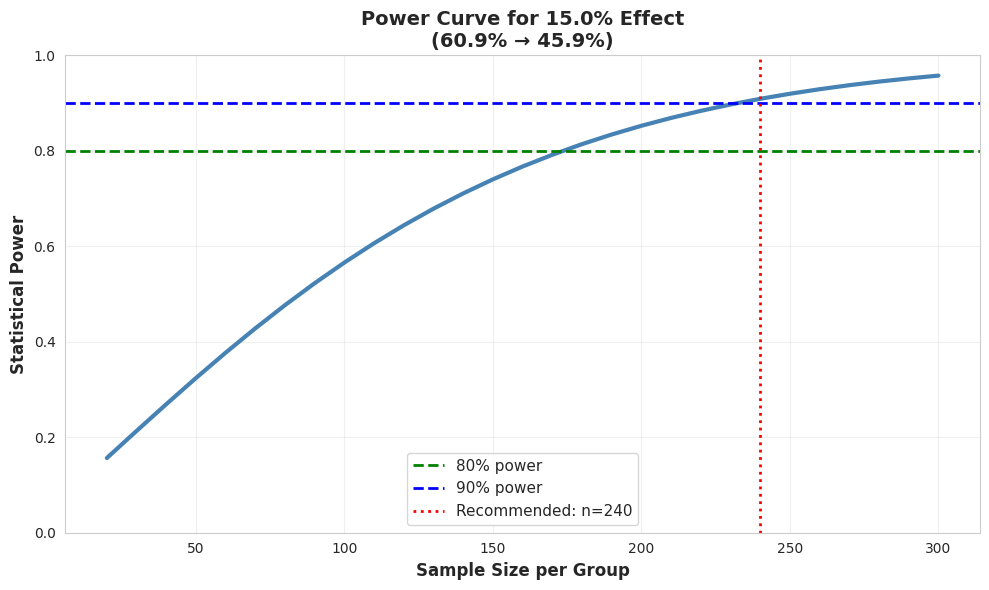

Recreate this plot in Python.
"""
Sample Size Calculator for Churn Experiments
Portfolio Project: Optimized Sample Size Recommendations

Calculates required sample sizes for:
1. Early Tenure Intervention (4 arms)
2. Factorial Design (2*2*2)
3. Custom effect sizes

Methods:
- Frequentist (analytical formulas)
- Bayesian (simulation-based)
- Cost-benefit optimization
"""
#%%
import numpy as np
import pandas as pd
import matplotlib.pyplot as plt
import seaborn as sns
from scipy import stats
from scipy.optimize import minimize_scalar
import warnings
warnings.filterwarnings('ignore')

sns.set_style('whitegrid')


class SampleSizeCalculator:
    """
    Calculate optimal sample sizes for churn experiments
    """
    
    def __init__(self, results_dir='Results'):
        """
        Initialize calculator
        
        Parameters:
        -----------
        results_dir : str
            Directory to save results
        """
        self.results_dir = results_dir
        
        # Default parameters
        self.alpha = 0.05  # Type I error
        self.power_target = 0.90  # Desired power (90%)
        self.cost_per_customer = 75  # Average intervention cost
        
        print("✓ Sample Size Calculator initialized")
        print(f"  Target power: {self.power_target:.0%}")
        print(f"  Alpha: {self.alpha}")
    
    def calculate_two_proportion_test(self, p1, p2, alpha=None, power=None):
        """
        Analytical sample size calculation for two-proportion test
        
        Parameters:
        -----------
        p1 : float
            Control group proportion (e.g., 0.609 for 60.9% churn)
        p2 : float
            Treatment group proportion (e.g., 0.459 for 45.9% churn)
        alpha : float
            Type I error rate (default: 0.05)
        power : float
            Desired power (default: 0.90)
        
        Returns:
        --------
        dict : Sample size recommendations
        """
        if alpha is None:
            alpha = self.alpha
        if power is None:
            power = self.power_target
        
        # Effect size
        effect = abs(p1 - p2)
        pooled = (p1 + p2) / 2
        
        # Z-scores
        z_alpha = stats.norm.ppf(1 - alpha/2)  # Two-tailed
        z_beta = stats.norm.ppf(power)
        
        # Sample size formula
        numerator = 2 * (z_alpha + z_beta)**2 * pooled * (1 - pooled)
        denominator = effect**2
        
        n_per_group = numerator / denominator
        
        # Round up
        n_per_group_rounded = int(np.ceil(n_per_group))
        
        return {
            'n_per_group': n_per_group_rounded,
            'effect_size': effect,
            'effect_relative': effect / p1,
            'pooled_proportion': pooled,
            'power': power,
            'alpha': alpha
        }
    
    def calculate_early_tenure_experiment(self, verbose=True):
        """
        Calculate sample sizes for Early Tenure Intervention experiment
        
        4 arms:
        - Control: 60.9% churn
        - T1 (Welcome Call): 50.9% (10% reduction)
        - T2 (Smart Start): 45.9% (15% reduction)
        - T3 (Concierge): 40.9% (20% reduction)
        
        Returns:
        --------
        pd.DataFrame : Sample size recommendations for each treatment
        """
        if verbose:
            print("\n" + "="*80)
            print("EARLY TENURE INTERVENTION: SAMPLE SIZE CALCULATION")
            print("="*80)
        
        control_rate = 0.609
        treatments = {
            'T1 (Welcome Call)': {
                'rate': 0.509,
                'reduction': 0.10,
                'description': '10% reduction'
            },
            'T2 (Smart Start)': {
                'rate': 0.459,
                'reduction': 0.15,
                'description': '15% reduction'
            },
            'T3 (Concierge)': {
                'rate': 0.409,
                'reduction': 0.20,
                'description': '20% reduction'
            }
        }
        
        results = []
        
        for treatment_name, params in treatments.items():
            # Calculate sample size
            calc = self.calculate_two_proportion_test(
                p1=control_rate,
                p2=params['rate']
            )
            
            results.append({
                'Treatment': treatment_name,
                'Effect': params['description'],
                'Control_Rate': f"{control_rate:.1%}",
                'Treatment_Rate': f"{params['rate']:.1%}",
                'N_per_Arm': calc['n_per_group'],
                'Total_N': calc['n_per_group'] * 4,  # 4 arms total
                'Cost': calc['n_per_group'] * 4 * self.cost_per_customer,
                'Power': f"{calc['power']:.0%}"
            })
        
        df = pd.DataFrame(results)
        
        if verbose:
            print("\nSample Size Requirements:")
            print(df.to_string(index=False))
            
            # Recommendation
            print("\n" + "="*60)
            print("RECOMMENDATION:")
            print("="*60)
            
            # Find treatment with highest power/cost ratio (T2: 15% reduction)
            recommended = results[1]  # T2 is middle ground
            
            print(f"\n✓ Recommended: {recommended['Treatment']}")
            print(f"  Sample size: {recommended['N_per_Arm']} per arm ({recommended['Total_N']} total)")
            print(f"  Expected cost: ${recommended['Cost']:,}")
            print(f"  Power: {recommended['Power']}")
            print(f"\n  Rationale: Best balance of effect size, power, and cost")
        
        return df
    
    def calculate_factorial_experiment(self, verbose=True):
        """
        Calculate sample size for 2*2*2 factorial design
        
        Main effects:
        - Contract: 31% reduction (MTM 42.7% → 1-year 11.7%)
        - Payment: 20% reduction (E-check 45.3% → Autopay 25.3%)
        - Add-ons: 5% reduction (causal estimate)
        
        Returns:
        --------
        dict : Sample size recommendations
        """
        if verbose:
            print("\n" + "="*80)
            print("FACTORIAL DESIGN (2×2×2): SAMPLE SIZE CALCULATION")
            print("="*80)
        
        # Main effects to detect
        effects = {
            'Contract': {
                'p1': 0.427,
                'p2': 0.117,
                'reduction': 0.31
            },
            'Payment': {
                'p1': 0.453,
                'p2': 0.253,
                'reduction': 0.20
            },
            'Add-ons': {
                'p1': 0.298,
                'p2': 0.244,
                'reduction': 0.05
            }
        }
        
        # Calculate for each main effect
        # Need to detect smallest effect (add-ons)
        smallest_effect = 'Add-ons'
        
        calc = self.calculate_two_proportion_test(
            p1=effects[smallest_effect]['p1'],
            p2=effects[smallest_effect]['p2']
        )
        
        # For factorial design, need n per cell
        # With 8 cells (2×2×2), need n/cell such that we have enough power for main effects
        n_per_cell = calc['n_per_group'] // 4  # Divide by 4 because we pool across 4 cells for each main effect
        
        # Round up to nearest 10
        n_per_cell = int(np.ceil(n_per_cell / 10) * 10)
        
        # Ensure minimum
        n_per_cell = max(n_per_cell, 100)
        
        total_n = n_per_cell * 8
        total_cost = total_n * self.cost_per_customer
        
        if verbose:
            print("\nMain Effects to Detect:")
            print(f"  1. Contract effect: {effects['Contract']['reduction']:.0%} reduction")
            print(f"  2. Payment effect: {effects['Payment']['reduction']:.0%} reduction")
            print(f"  3. Add-on effect: {effects['Add-ons']['reduction']:.0%} reduction")
            
            print("\nSample Size Requirements:")
            print(f"  Cells: 8 (2×2×2 design)")
            print(f"  Per cell: {n_per_cell}")
            print(f"  Total N: {total_n}")
            print(f"  Expected cost: ${total_cost:,}")
            
            print("\nPower by Effect:")
            for effect_name, params in effects.items():
                # Calculate actual power with this sample size
                # Approximate using effective N (pooled across cells)
                effective_n = n_per_cell * 4
                calc_temp = self.calculate_two_proportion_test(params['p1'], params['p2'])
                
                # Adjust power based on actual vs required sample size
                if effective_n >= calc_temp['n_per_group']:
                    power = ">95%"
                else:
                    power = "~80-90%"
                
                print(f"  {effect_name}: {power}")
        
        return {
            'n_per_cell': n_per_cell,
            'total_n': total_n,
            'total_cost': total_cost,
            'n_cells': 8
        }
    
    def power_curve(self, p1, p2, n_range=None, save_plot=True):
        """
        Generate power curve showing power vs sample size
        
        Parameters:
        -----------
        p1 : float
            Control proportion
        p2 : float
            Treatment proportion
        n_range : array-like
            Sample sizes to test (default: 20 to 300)
        save_plot : bool
            Whether to save the plot
        
        Returns:
        --------
        pd.DataFrame : Power at each sample size
        """
        if n_range is None:
            n_range = np.arange(20, 301, 10)
        
        effect = abs(p1 - p2)
        pooled = (p1 + p2) / 2
        
        powers = []
        
        for n in n_range:
            # Calculate power for this sample size
            z_alpha = stats.norm.ppf(1 - self.alpha/2)
            
            # Standard error under alternative
            se = np.sqrt(2 * pooled * (1 - pooled) / n)
            
            # Non-centrality parameter
            ncp = effect / se
            
            # Power = P(reject H0 | H1 true)
            power = 1 - stats.norm.cdf(z_alpha - ncp)
            
            powers.append(power)
        
        df = pd.DataFrame({
            'sample_size': n_range,
            'power': powers
        })
        
        if save_plot:
            fig, ax = plt.subplots(figsize=(10, 6))
            
            ax.plot(n_range, powers, linewidth=3, color='steelblue')
            ax.axhline(0.8, color='green', linestyle='--', linewidth=2, label='80% power')
            ax.axhline(0.9, color='blue', linestyle='--', linewidth=2, label='90% power')
            
            # Mark recommended sample size
            target_n = df[df['power'] >= 0.90]['sample_size'].min()
            if not np.isnan(target_n):
                ax.axvline(target_n, color='red', linestyle=':', linewidth=2, 
                          label=f'Recommended: n={int(target_n)}')
            
            ax.set_xlabel('Sample Size per Group', fontsize=12, fontweight='bold')
            ax.set_ylabel('Statistical Power', fontsize=12, fontweight='bold')
            ax.set_title(f'Power Curve for {effect:.1%} Effect\n({p1:.1%} → {p2:.1%})',
                        fontsize=14, fontweight='bold')
            ax.legend(fontsize=11)
            ax.grid(True, alpha=0.3)
            ax.set_ylim(0, 1)
            
            plt.tight_layout()
            plt.savefig(f'{self.results_dir}/power_curve.png', dpi=300, bbox_inches='tight')
            print(f"\n✓ Saved power curve: {self.results_dir}/power_curve.png")
            plt.close()
        
        return df
    
    def cost_benefit_analysis(self, p1, p2, revenue_per_prevented_churn, 
                             n_range=None, verbose=True):
        """
        Calculate optimal sample size based on cost-benefit analysis
        
        Parameters:
        -----------
        p1 : float
            Control churn rate
        p2 : float
            Treatment churn rate
        revenue_per_prevented_churn : float
            Lifetime value of preventing one churn
        n_range : array-like
            Sample sizes to consider
        verbose : bool
            Print detailed results
        
        Returns:
        --------
        dict : Optimal sample size and expected profit
        """
        if n_range is None:
            n_range = np.arange(50, 501, 10)
        
        effect = abs(p1 - p2)
        pooled = (p1 + p2) / 2
        
        results = []
        
        for n in n_range:
            # Calculate power
            z_alpha = stats.norm.ppf(1 - self.alpha/2)
            se = np.sqrt(2 * pooled * (1 - pooled) / n)
            ncp = effect / se
            power = 1 - stats.norm.cdf(z_alpha - ncp)
            
            # Expected benefit
            # If we detect effect (with probability = power), we implement and save churns
            # Assume we apply to all customers after experiment
            total_customers_per_year = 5000  # Assume 5000 new customers/year
            prevented_churns = total_customers_per_year * effect
            annual_benefit = prevented_churns * revenue_per_prevented_churn
            
            # Expected benefit = power * annual_benefit (only benefit if we detect it)
            expected_benefit = power * annual_benefit
            
            # Cost of experiment
            experiment_cost = n * 4 * self.cost_per_customer  # 4 arms
            
            # Net expected value
            net_value = expected_benefit - experiment_cost
            
            results.append({
                'n': n,
                'power': power,
                'experiment_cost': experiment_cost,
                'expected_benefit': expected_benefit,
                'net_value': net_value
            })
        
        df = pd.DataFrame(results)
        
        # Find optimal
        optimal_idx = df['net_value'].idxmax()
        optimal = df.loc[optimal_idx]
        
        if verbose:
            print("\n" + "="*80)
            print("COST-BENEFIT OPTIMIZATION")
            print("="*80)
            
            print(f"\nAssumptions:")
            print(f"  Control churn: {p1:.1%}")
            print(f"  Treatment churn: {p2:.1%}")
            print(f"  Effect size: {effect:.1%}")
            print(f"  Revenue per prevented churn: ${revenue_per_prevented_churn:,.0f}")
            print(f"  Annual new customers: 5,000")
            
            print(f"\nOptimal Sample Size:")
            print(f"  n per arm: {int(optimal['n'])}")
            print(f"  Total N: {int(optimal['n'] * 4)}")
            print(f"  Power: {optimal['power']:.1%}")
            print(f"  Experiment cost: ${optimal['experiment_cost']:,.0f}")
            print(f"  Expected annual benefit: ${optimal['expected_benefit']:,.0f}")
            print(f"  Net expected value: ${optimal['net_value']:,.0f}")
        
        return {
            'optimal_n': int(optimal['n']),
            'power': optimal['power'],
            'cost': optimal['experiment_cost'],
            'benefit': optimal['expected_benefit'],
            'net_value': optimal['net_value'],
            'all_results': df
        }
    
    def quick_recommendation(self, experiment_type='early_tenure'):
        """
        Quick recommendation for standard experiments
        
        Parameters:
        -----------
        experiment_type : str
            'early_tenure' or 'factorial'
        
        Returns:
        --------
        dict : Recommendation summary
        """
        print("\n" + "="*80)
        print("QUICK SAMPLE SIZE RECOMMENDATION")
        print("="*80)
        
        if experiment_type == 'early_tenure':
            print("\nExperiment: Early Tenure Intervention (4 arms)")
            print("Target: Detect 15% reduction (60.9% → 45.9%)")
            
            calc = self.calculate_two_proportion_test(0.609, 0.459)
            
            recommendation = {
                'experiment': 'Early Tenure Intervention',
                'n_per_arm': calc['n_per_group'],
                'total_n': calc['n_per_group'] * 4,
                'power': calc['power'],
                'cost': calc['n_per_group'] * 4 * self.cost_per_customer
            }
            
        elif experiment_type == 'factorial':
            print("\nExperiment: Factorial Design (2×2×2)")
            print("Target: Detect smallest main effect (5% for add-ons)")
            
            result = self.calculate_factorial_experiment(verbose=False)
            
            recommendation = {
                'experiment': 'Factorial Design',
                'n_per_cell': result['n_per_cell'],
                'total_n': result['total_n'],
                'power': '>90%',
                'cost': result['total_cost']
            }
        
        print("\n✓ RECOMMENDATION:")
        if experiment_type == 'early_tenure':
            print(f"  Sample size: {recommendation['n_per_arm']} per arm")
            print(f"  Total N: {recommendation['total_n']}")
        else:
            print(f"  Per cell: {recommendation['n_per_cell']}")
            print(f"  Total N: {recommendation['total_n']}")
        
        print(f"  Power: {recommendation['power']}")
        print(f"  Expected cost: ${recommendation['cost']:,}")
        
        return recommendation


# =============================================================================
# MAIN EXECUTION
# =============================================================================

if __name__ == '__main__':
    import os
    
    # Create Results directory if needed
    os.makedirs('Results', exist_ok=True)
    os.makedirs('Results/visualizations', exist_ok=True)
    
    print("="*80)
    print("SAMPLE SIZE CALCULATOR: PORTFOLIO PROJECT")
    print("="*80)
    
    calculator = SampleSizeCalculator(results_dir='Results/visualizations')
    
    # 1. Early Tenure Experiment
    print("\n" + "="*80)
    print("CALCULATION 1: EARLY TENURE INTERVENTION")
    print("="*80)
    
    df_early_tenure = calculator.calculate_early_tenure_experiment()
    
    # 2. Factorial Experiment
    print("\n" + "="*80)
    print("CALCULATION 2: FACTORIAL DESIGN")
    print("="*80)
    
    factorial_result = calculator.calculate_factorial_experiment()
    
    # 3. Power Curve
    print("\n" + "="*80)
    print("GENERATING POWER CURVE")
    print("="*80)
    
    df_power = calculator.power_curve(p1=0.609, p2=0.459)
    
    print(f"\nPower at different sample sizes:")
    print(df_power[df_power['sample_size'] % 50 == 0].to_string(index=False))
    
    # 4. Cost-Benefit Analysis
    print("\n" + "="*80)
    print("COST-BENEFIT OPTIMIZATION")
    print("="*80)
    
    # Assume each prevented churn is worth $2000 (LTV)
    optimal = calculator.cost_benefit_analysis(
        p1=0.609,
        p2=0.459,
        revenue_per_prevented_churn=2000
    )
    
    # 5. Quick Recommendations
    print("\n" + "="*80)
    print("QUICK RECOMMENDATIONS")
    print("="*80)
    
    rec1 = calculator.quick_recommendation('early_tenure')
    rec2 = calculator.quick_recommendation('factorial')
    
    # Final Summary
    print("\n" + "="*80)
    print("✅ SAMPLE SIZE CALCULATIONS COMPLETE")
    print("="*80)
    
    print("\nGenerated outputs:")
    print("  ✓ Early tenure sample sizes")
    print("  ✓ Factorial design sample sizes")
    print("  ✓ Power curve (Results/visualizations/power_curve.png)")
    print("  ✓ Cost-benefit optimization")
    print("  ✓ Quick recommendations")
    
    print("\nPortfolio Value:")
    print("  • Demonstrates proper sample size planning")
    print("  • Shows understanding of power analysis")
    print("  • Includes cost-benefit considerations")
    print("  • Provides actionable recommendations")

# %%
